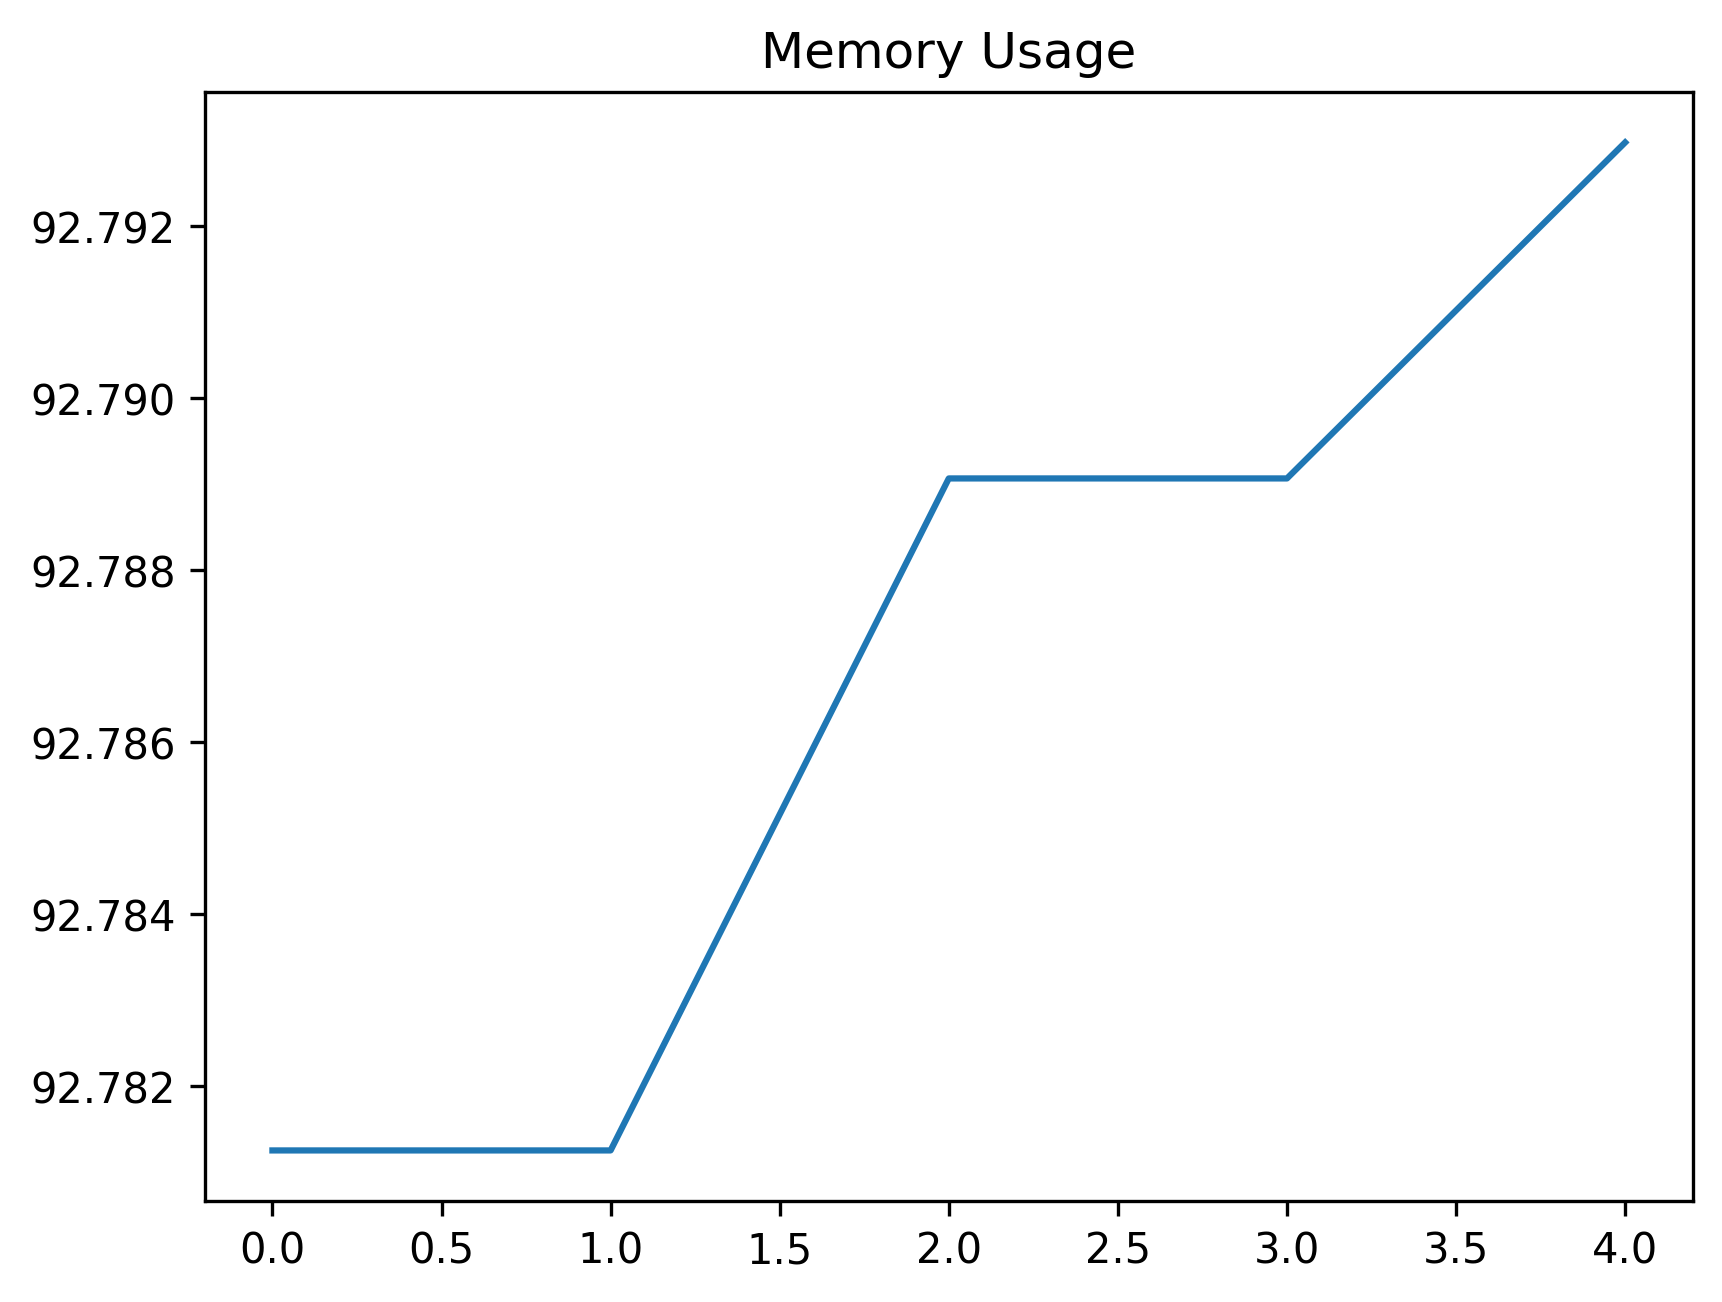

The file beside this chart, header and first rows:
date_time, name, memory
2024-01-29 14:24:20.044037, start, 92.78
2024-01-29 14:24:20.054232, set_uuid_variables, 92.78
2024-01-29 14:24:35.180858, create_work_order_process, 92.79
2024-01-29 14:24:36.190638, wait_for_work_order_to_be_created, 92.79
2024-01-29 14:24:37.352016, filter_work_order_record, 92.79
